Run: headless pygame with SDL's dummy video driver; simulated clock (each Clock.tick advances the game by its frame time, no real sleeping); random seed 0; keys injected as events and as key.get_pressed() state; mouse plan: one left click at the window centre at the start of phase 2, then a move to the lower-right quarter at the start of phase 3.
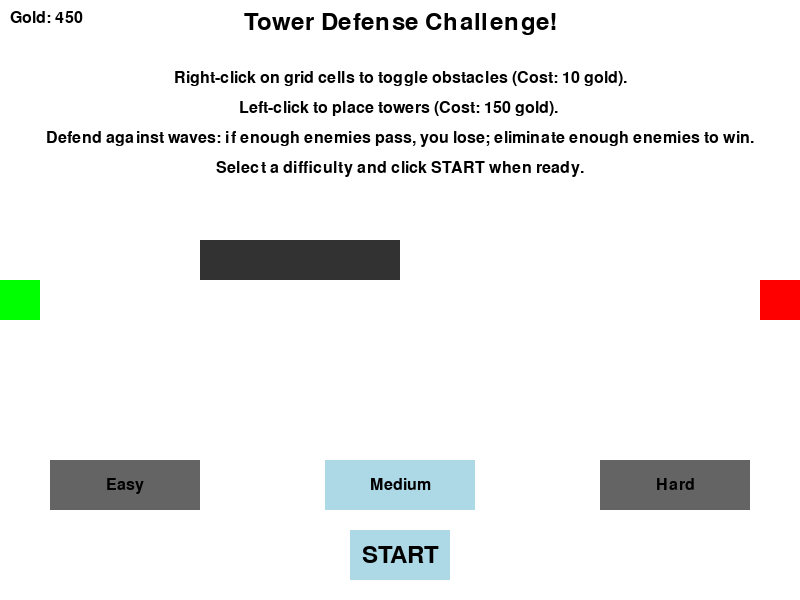
Frame 1 of 4 · flips 1–60 · no input
Frame 2 of 4 · flips 61–180 · clicked the window centre · tapped SPACE, RETURN · held RIGHT (→), D · screen unchanged from frame 1, image omitted
Frame 3 of 4 · flips 181–300 · moved the mouse to the lower-right quarter · held DOWN (↓), S · screen unchanged from frame 2, image omitted
Frame 4 of 4 · flips 301–420 · held LEFT (←), A, UP (↑), W · screen unchanged from frame 3, image omitted

The pygame program that drew these frames:

import pygame
import math
import heapq
import random

pygame.init()

WIDTH, HEIGHT = 800, 600
WIN = pygame.display.set_mode((WIDTH, HEIGHT))
pygame.display.set_caption("Tower Defense with A* Pathfinding")


WHITE     = (255, 255, 255)
BLACK     = (  0,   0,   0)
GRAY      = ( 50,  50,  50)
GREEN     = (  0, 255,   0)
RED       = (255,   0,   0)
BLUE      = (  0,   0, 255)
LIGHTBLUE = (173, 216, 230)
DARKGRAY  = (100, 100, 100)

ROWS = 15
COLS = 20
TILE_SIZE = WIDTH // COLS 


grid = None
start = (0, ROWS // 2)
end = (COLS - 1, ROWS // 2)

def reset_grid():
    global grid
    grid = [[0 for _ in range(COLS)] for _ in range(ROWS)]
   
    for i in range(5, 10):
        grid[ROWS // 2 - 1][i] = 1


class Node:
    def __init__(self, pos, parent=None):
        self.pos = pos
        self.parent = parent
        self.g = 0
        self.h = 0
        self.f = 0

    def __lt__(self, other):
        return self.f < other.f

def heuristic(a, b):

    return abs(a[0] - b[0]) + abs(a[1] - b[1])

def a_star(start, end, grid):
    open_list = []
    closed_set = set()
    start_node = Node(start)
    heapq.heappush(open_list, (start_node.f, start_node))

    while open_list:
        current = heapq.heappop(open_list)[1]
        if current.pos == end:
            path = []
            while current:
                path.append(current.pos)
                current = current.parent
            return path[::-1]
        closed_set.add(current.pos)
        x, y = current.pos
        neighbors = [(x + 1, y), (x - 1, y), (x, y + 1), (x, y - 1)]
        for pos in neighbors:
            nx, ny = pos
            if 0 <= nx < COLS and 0 <= ny < ROWS:
                if grid[ny][nx] == 1 or pos in closed_set:
                    continue
                neighbor = Node(pos, current)
                neighbor.g = current.g + 1
                neighbor.h = heuristic(pos, end)
                neighbor.f = neighbor.g + neighbor.h
              
                skip = False
                for _, n in open_list:
                    if n.pos == neighbor.pos and n.f <= neighbor.f:
                        skip = True
                        break
                if not skip:
                    heapq.heappush(open_list, (neighbor.f, neighbor))
    return None


class Enemy:
    def __init__(self, grid, start, end):
        self.grid = grid
        self.start = start
        self.end = end
        self.path = a_star(start, end, grid)
        self.current_index = 0
        self.x, self.y = self.get_pos_from_grid(self.path[self.current_index])
        self.speed = 2 
        self.radius = TILE_SIZE // 4
        self.health = 100

    def get_pos_from_grid(self, pos):
        grid_x, grid_y = pos
     
        return grid_x * TILE_SIZE + TILE_SIZE // 2, grid_y * TILE_SIZE + TILE_SIZE // 2

    def update(self):
        if self.current_index < len(self.path) - 1:
            target = self.get_pos_from_grid(self.path[self.current_index + 1])
            dx = target[0] - self.x
            dy = target[1] - self.y
            dist = math.hypot(dx, dy)
            if dist == 0:
                self.current_index += 1
            else:
                dx, dy = dx / dist, dy / dist
                self.x += dx * self.speed
                self.y += dy * self.speed
               
                if math.hypot(target[0] - self.x, target[1] - self.y) < self.speed:
                    self.current_index += 1

    def draw(self, win):
        pygame.draw.circle(win, RED, (int(self.x), int(self.y)), self.radius)
      
        bar_width = self.radius * 2
        pygame.draw.rect(win, BLACK, (self.x - self.radius, self.y - self.radius - 10, bar_width, 5))
        pygame.draw.rect(win, GREEN, (self.x - self.radius, self.y - self.radius - 10, bar_width * (self.health / 100), 5))

class Tower:
    def __init__(self, pos):
        self.pos = pos  
        self.x = pos[0] * TILE_SIZE + TILE_SIZE // 2
        self.y = pos[1] * TILE_SIZE + TILE_SIZE // 2
        self.range = TILE_SIZE * 3
        self.fire_rate = 60  
        self.timer = 0
        self.damage = 20

    def update(self):
        if self.timer > 0:
            self.timer -= 1

    def draw(self, win):
        pygame.draw.circle(win, BLUE, (self.x, self.y), TILE_SIZE // 2)
     
        pygame.draw.circle(win, LIGHTBLUE, (self.x, self.y), self.range, 1)

    def can_fire(self):
        return self.timer == 0

    def reset_timer(self):
        self.timer = self.fire_rate

    def shoot(self, enemy):
        enemy.health -= self.damage


def draw_grid(win, grid):
    for y in range(ROWS):
        for x in range(COLS):
            rect = pygame.Rect(x * TILE_SIZE, y * TILE_SIZE, TILE_SIZE, TILE_SIZE)
            if grid[y][x] == 1:
                pygame.draw.rect(win, GRAY, rect)
            else:
                pygame.draw.rect(win, WHITE, rect)
           

def draw_start_end(win):
 
    start_rect = pygame.Rect(start[0] * TILE_SIZE, start[1] * TILE_SIZE, TILE_SIZE, TILE_SIZE)
    end_rect = pygame.Rect(end[0] * TILE_SIZE, end[1] * TILE_SIZE, TILE_SIZE, TILE_SIZE)
    pygame.draw.rect(win, GREEN, start_rect)
    pygame.draw.rect(win, RED, end_rect)

def draw_gold(win, gold):
    font = pygame.font.SysFont("Arial", 24)
    text_surface = font.render(f"Gold: {gold}", True, BLACK)
    win.blit(text_surface, (10, 10))

def draw_stats(win, kills, passes):
    font = pygame.font.SysFont("Arial", 24)
    stats_text = font.render(f"Kills: {kills}  Passes: {passes}", True, BLACK)
    win.blit(stats_text, (10, 40))

def draw_game_over(win, message):
    font = pygame.font.SysFont("Arial", 48)
    text_surface = font.render(message, True, BLACK)
    win.fill(WHITE)
    win.blit(text_surface, (WIDTH//2 - text_surface.get_width()//2, HEIGHT//2 - text_surface.get_height()//2))
    pygame.display.update()
    pygame.time.delay(5000)


def start_screen():
    font = pygame.font.SysFont("Arial", 24)
    large_font = pygame.font.SysFont("Arial", 36)
    
 
    easy_button = pygame.Rect(50, HEIGHT - 140, 150, 50)
    medium_button = pygame.Rect(WIDTH//2 - 75, HEIGHT - 140, 150, 50)
    hard_button = pygame.Rect(WIDTH - 200, HEIGHT - 140, 150, 50)
    start_button = pygame.Rect(WIDTH // 2 - 50, HEIGHT - 70, 100, 50)
    
  
    difficulty_settings = {
        "Easy": {"gold": 600, "spawn_interval": 100, "win_kills": 25, "lose_passes": 15},
        "Medium": {"gold": 450, "spawn_interval": 80, "win_kills": 20, "lose_passes": 10},
        "Hard": {"gold": 300, "spawn_interval": 70, "win_kills": 15, "lose_passes": 10}
    }
    selected_difficulty = "Medium" 

    gold = difficulty_settings[selected_difficulty]["gold"]
    running = True

    while running:
        WIN.fill(WHITE)
        draw_grid(WIN, grid)
        draw_start_end(WIN)
        draw_gold(WIN, gold)
        

        title_surface = large_font.render("Tower Defense Challenge!", True, BLACK)
        WIN.blit(title_surface, (WIDTH//2 - title_surface.get_width()//2, 10))
        
        instructions = [
            "Right-click on grid cells to toggle obstacles (Cost: 10 gold).",
            "Left-click to place towers (Cost: 150 gold). ",
            "Defend against waves: if enough enemies pass, you lose; eliminate enough enemies to win.",
            "Select a difficulty and click START when ready."
        ]
        for idx, line in enumerate(instructions):
            text_surface = font.render(line, True, BLACK)
            WIN.blit(text_surface, (WIDTH//2 - text_surface.get_width()//2, 70 + idx * 30))
        

        pygame.draw.rect(WIN, LIGHTBLUE if selected_difficulty == "Easy" else DARKGRAY, easy_button)
        easy_text = font.render("Easy", True, BLACK)
        WIN.blit(easy_text, (easy_button.x + easy_button.width//2 - easy_text.get_width()//2,
                             easy_button.y + easy_button.height//2 - easy_text.get_height()//2))
        
        pygame.draw.rect(WIN, LIGHTBLUE if selected_difficulty == "Medium" else DARKGRAY, medium_button)
        med_text = font.render("Medium", True, BLACK)
        WIN.blit(med_text, (medium_button.x + medium_button.width//2 - med_text.get_width()//2,
                             medium_button.y + medium_button.height//2 - med_text.get_height()//2))
        
        pygame.draw.rect(WIN, LIGHTBLUE if selected_difficulty == "Hard" else DARKGRAY, hard_button)
        hard_text = font.render("Hard", True, BLACK)
        WIN.blit(hard_text, (hard_button.x + hard_button.width//2 - hard_text.get_width()//2,
                             hard_button.y + hard_button.height//2 - hard_text.get_height()//2))
        
      
        pygame.draw.rect(WIN, LIGHTBLUE, start_button)
        start_text = large_font.render("START", True, BLACK)
        WIN.blit(start_text, (start_button.x + start_button.width//2 - start_text.get_width()//2,
                              start_button.y + start_button.height//2 - start_text.get_height()//2))
        
        pygame.display.update()

        for event in pygame.event.get():
            if event.type == pygame.QUIT:
                pygame.quit()
                exit()
            
            if event.type == pygame.MOUSEBUTTONDOWN and event.button == 3:
                mx, my = pygame.mouse.get_pos()
                grid_pos = (mx // TILE_SIZE, my // TILE_SIZE)
                gx, gy = grid_pos
                if 0 <= gx < COLS and 0 <= gy < ROWS:
                    if grid[gy][gx] == 0 and gold >= 10:
                        grid[gy][gx] = 1
                        gold -= 10
                    elif grid[gy][gx] == 1:
                        grid[gy][gx] = 0
                        gold += 10
            if event.type == pygame.MOUSEBUTTONDOWN and event.button == 1:
                mx, my = pygame.mouse.get_pos()
              
                if easy_button.collidepoint((mx, my)):
                    selected_difficulty = "Easy"
                    gold = difficulty_settings[selected_difficulty]["gold"]
                elif medium_button.collidepoint((mx, my)):
                    selected_difficulty = "Medium"
                    gold = difficulty_settings[selected_difficulty]["gold"]
                elif hard_button.collidepoint((mx, my)):
                    selected_difficulty = "Hard"
                    gold = difficulty_settings[selected_difficulty]["gold"]
           
                elif start_button.collidepoint((mx, my)):
                    running = False
        pygame.time.delay(20)
    return difficulty_settings[selected_difficulty]


def game_loop(difficulty):
    clock = pygame.time.Clock()
    enemies = []
    towers = []
    spawn_timer = 0
   
    current_spawn_interval = difficulty["spawn_interval"]
    time_counter = 0  

    gold = difficulty["gold"]
    kill_count = 0
    pass_count = 0

    running = True
    while running:
        dt = clock.tick(60)  
        time_counter += dt / 1000.0 
        
        
        if time_counter > 10:
           
            current_spawn_interval = max(20, current_spawn_interval - 10)
            time_counter = 0  

        for event in pygame.event.get():
            if event.type == pygame.QUIT:
                pygame.quit()
                exit()

            if event.type == pygame.MOUSEBUTTONDOWN and event.button == 1:
                mx, my = pygame.mouse.get_pos()
                grid_pos = (mx // TILE_SIZE, my // TILE_SIZE)
                if grid_pos != start and grid_pos != end:
                    if not any(tower.pos == grid_pos for tower in towers):
                        if gold >= 150:
                            towers.append(Tower(grid_pos))
                            gold -= 150
         
            if event.type == pygame.MOUSEBUTTONDOWN and event.button == 3:
                mx, my = pygame.mouse.get_pos()
                grid_pos = (mx // TILE_SIZE, my // TILE_SIZE)
                gx, gy = grid_pos
                if 0 <= gx < COLS and 0 <= gy < ROWS:
                    if grid[gy][gx] == 0 and gold >= 10:
                        grid[gy][gx] = 1
                        gold -= 10
                    elif grid[gy][gx] == 1:
                        grid[gy][gx] = 0
                        gold += 10

   
        spawn_timer += 1
        if spawn_timer >= current_spawn_interval:
            enemy = Enemy(grid, start, end)
            if enemy.path:  
                enemies.append(enemy)
            spawn_timer = 0


        for enemy in enemies[:]:
            enemy.update()
            if enemy.health <= 0:
                enemies.remove(enemy)
                gold += 100  # reward for killing an enemy
                kill_count += 1
            elif enemy.current_index >= len(enemy.path) - 1:
                enemies.remove(enemy)
                pass_count += 1


        if pass_count >= difficulty["lose_passes"]:
            draw_game_over(WIN, "You Lose!")
            running = False
        if kill_count >= difficulty["win_kills"]:
            draw_game_over(WIN, "You Win!")
            running = False


        for tower in towers:
            tower.update()
            for enemy in enemies:
                distance = math.hypot(tower.x - enemy.x, tower.y - enemy.y)
                if distance <= tower.range and tower.can_fire():
                    tower.shoot(enemy)
                    tower.reset_timer()
                    break


        WIN.fill(WHITE)
        draw_grid(WIN, grid)
        draw_start_end(WIN)
        for tower in towers:
            tower.draw(WIN)
        for enemy in enemies:
            enemy.draw(WIN)
        draw_gold(WIN, gold)
        draw_stats(WIN, kill_count, pass_count)
        pygame.display.update()

    return gold

def main():
    while True:
        reset_grid() 
        difficulty = start_screen() 
        _ = game_loop(difficulty)

if __name__ == "__main__":
    main()
